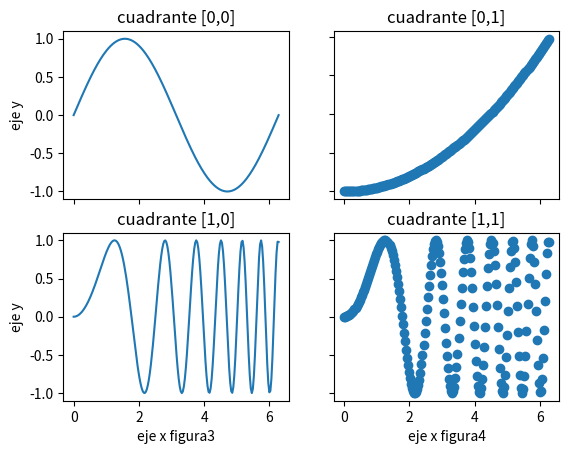
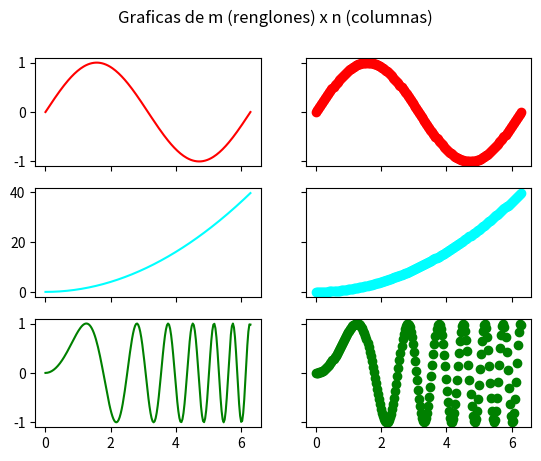

Recreate these plots in Python, in order.
import matplotlib.pyplot as plt
import numpy as np

x = np.linspace(0, 2 * np.pi, 200)
y = np.sin(x)
z = x**2
final = np.sin(z)

f, axarr = plt.subplots(2, 2)

#Primer cuadrante
axarr[0, 0].plot(x, y)
axarr[0, 0].set_title('cuadrante [0,0]')

#Segundo cuadrante
axarr[0, 1].scatter(x, z)
axarr[0, 1].set_title('cuadrante [0,1]')

#Tercer cuadrante
axarr[1, 0].plot(x, final)
axarr[1, 0].set_title('cuadrante [1,0]')

#Cuarto cuadrante
axarr[1, 1].scatter(x, final)
axarr[1, 1].set_title('cuadrante [1,1]')

'''
for ax in axarr.flat:
    ax.set(xlabel='eje x', ylabel='eje y')
'''

print(len(axarr))
i=0
j=0
fig=1
while(i<len(axarr)):
	j=0
	while(j<len(axarr)):
		axarr[i, j].set_xlabel('eje x figura'+ str(fig))
		axarr[i, j].set_ylabel('eje y')
		print(str(i) + "," + str(j))
		j+=1
		fig+=1
	i+=1

'''
axarr[0, 0].set_xlabel('eje x figura 1')
axarr[0, 0].set_ylabel('eje y figura 1')
axarr[0, 1].set_xlabel('eje x figura 2')
axarr[0, 1].set_ylabel('eje y figura 2')
axarr[1, 0].set_xlabel('eje x figura 3')
axarr[1, 0].set_ylabel('eje y figura 3')
axarr[1, 1].set_xlabel('eje x figura 4')
axarr[1, 1].set_ylabel('eje y figura 4')
'''


for ax in axarr.flat:
    ax.label_outer()


#Otra forma
f,((g1, g2), (g3, g4), (g5, g6) )=plt.subplots(3, 2, sharex='col', sharey='row')
f.suptitle('Graficas de m (renglones) x n (columnas)')
g1.plot(x, y, color='red')
g2.scatter(x, y, color='red')
g3.plot(x, z, color='cyan')
g4.scatter(x, z, color='cyan')
g5.plot(x, final, color='green')
g6.scatter(x, final, color='green')


plt.show()